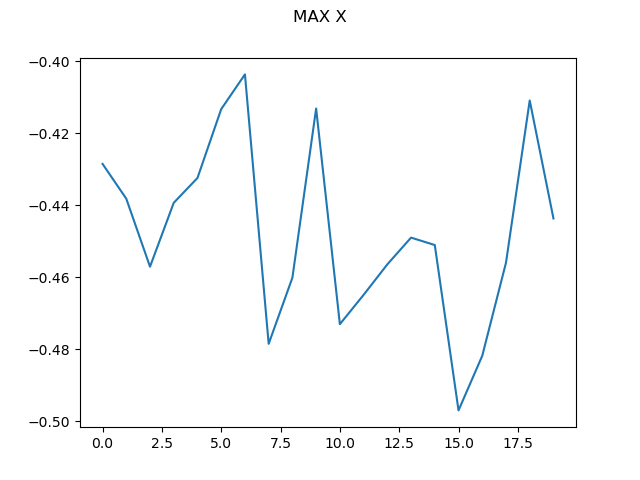

Data behind this chart, as committed beside it:
0, -0.42852248121831965
1, -0.4382
2, -0.4571
3, -0.4393
4, -0.4324
5, -0.4133
6, -0.4037
7, -0.4785
8, -0.4601
9, -0.4131
10, -0.473
11, -0.4649
12, -0.4564
13, -0.449
14, -0.4511
15, -0.497
16, -0.4818
17, -0.456
18, -0.4109
19, -0.4437
